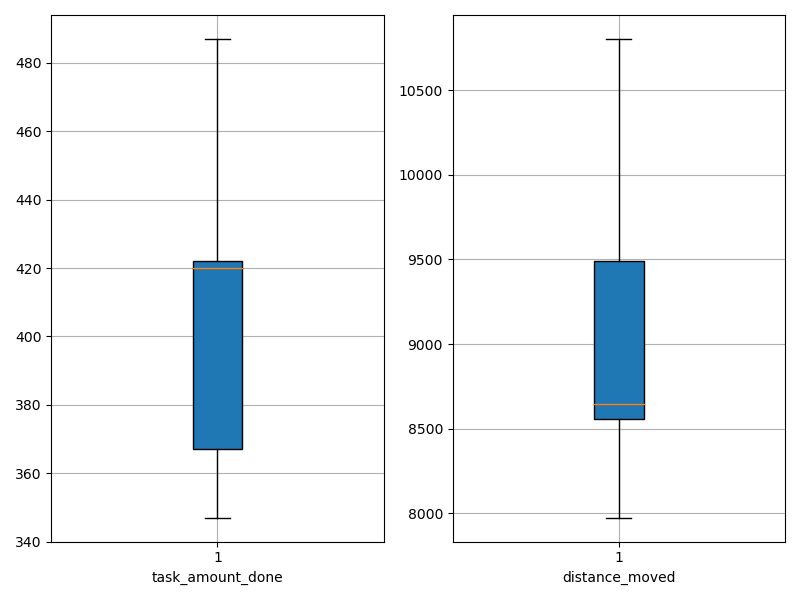

Source data for this figure (header and first rows):
agent_id, task_amount_done, distance_moved
0, 426.0, 8533
1, 420.0, 10803
2, 350.0, 8628
3, 347.0, 8661
4, 422.0, 10295
5, 348.0, 7974
6, 487.0, 8624
7, 418.0, 8494
8, 420.0, 9514
9, 422.0, 9422
